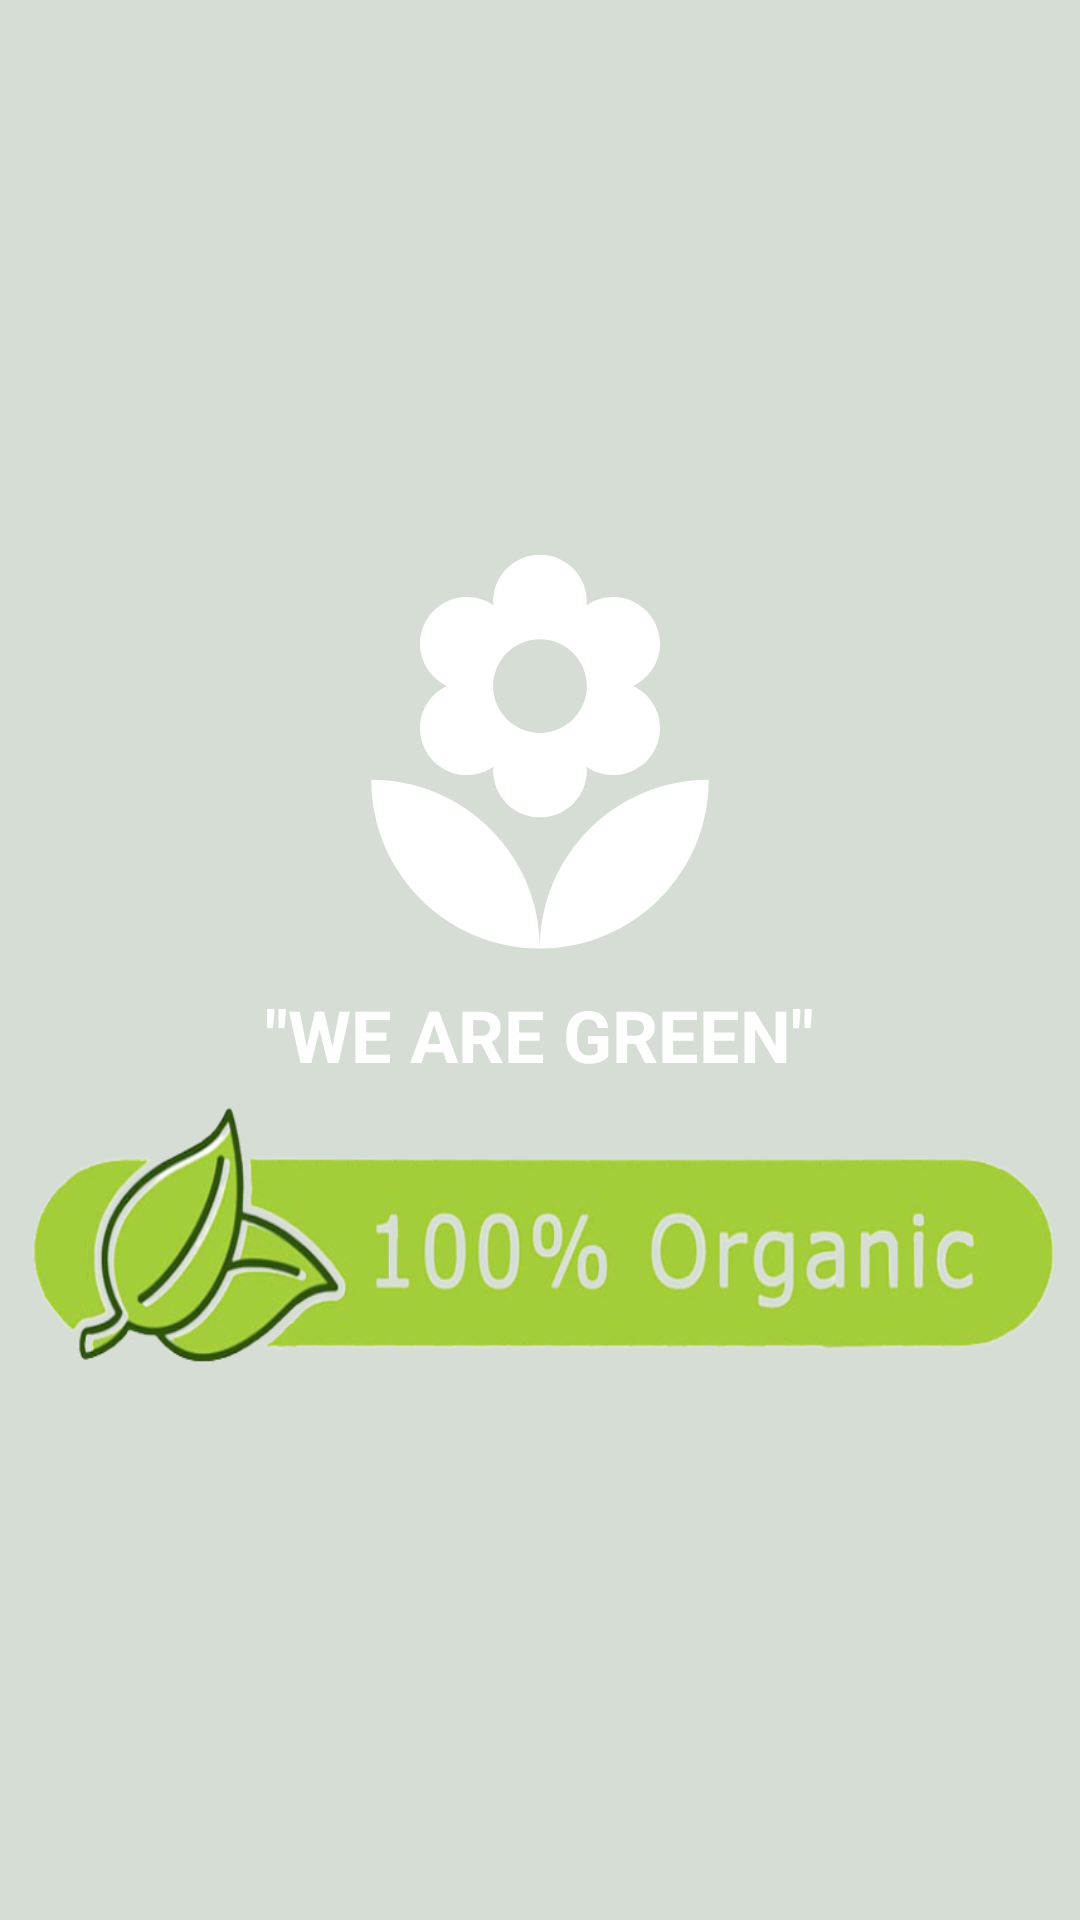

Write the Android layout XML for this screen, with the resource values it uses.
<!-- AndroidManifest.xml: application theme AppTheme.NoActionBar -->
<!-- res/layout/welcome_slide2.xml -->
<?xml version="1.0" encoding="utf-8"?>
<RelativeLayout xmlns:android="http://schemas.android.com/apk/res/android"
    android:layout_width="match_parent"
    android:layout_height="match_parent"
    android:background="#D5DDD5">

    <LinearLayout
        android:layout_width="match_parent"
        android:layout_height="wrap_content"
        android:layout_centerInParent="true"
        android:gravity="center_horizontal"
        android:orientation="vertical">

        <ImageView
            android:layout_width="@dimen/img_width_height"
            android:layout_height="@dimen/img_width_height"
            android:src="@drawable/green" />

        <TextView
            android:layout_width="wrap_content"
            android:layout_height="wrap_content"
            android:text="@string/slide_2_title"
            android:textColor="@android:color/white"
            android:textSize="@dimen/slide_title"
            android:textStyle="bold" />

        <LinearLayout
            android:layout_width="match_parent"
            android:layout_height="100dp"
            android:background="@drawable/screen2" />
    </LinearLayout>


</RelativeLayout>
<!-- resources referenced by this layout -->
<resources>
  <dimen name="img_width_height">150dp</dimen>
  <dimen name="slide_title">24sp</dimen>
  <!-- drawable green (drawable) -->
  <vector xmlns:android="http://schemas.android.com/apk/res/android"
      android:width="24dp"
      android:height="24dp"
      android:tint="#FFFFFF"
      android:viewportWidth="24.0"
      android:viewportHeight="24.0">
      <path
          android:fillColor="#FF000000"
          android:pathData="M12,22c4.97,0 9,-4.03 9,-9 -4.97,0 -9,4.03 -9,9zM5.6,10.25c0,1.38 1.12,2.5 2.5,2.5 0.53,0 1.01,-0.16 1.42,-0.44l-0.02,0.19c0,1.38 1.12,2.5 2.5,2.5s2.5,-1.12 2.5,-2.5l-0.02,-0.19c0.4,0.28 0.89,0.44 1.42,0.44 1.38,0 2.5,-1.12 2.5,-2.5 0,-1 -0.59,-1.85 -1.43,-2.25 0.84,-0.4 1.43,-1.25 1.43,-2.25 0,-1.38 -1.12,-2.5 -2.5,-2.5 -0.53,0 -1.01,0.16 -1.42,0.44l0.02,-0.19C14.5,2.12 13.38,1 12,1S9.5,2.12 9.5,3.5l0.02,0.19c-0.4,-0.28 -0.89,-0.44 -1.42,-0.44 -1.38,0 -2.5,1.12 -2.5,2.5 0,1 0.59,1.85 1.43,2.25 -0.84,0.4 -1.43,1.25 -1.43,2.25zM12,5.5c1.38,0 2.5,1.12 2.5,2.5s-1.12,2.5 -2.5,2.5S9.5,9.38 9.5,8s1.12,-2.5 2.5,-2.5zM3,13c0,4.97 4.03,9 9,9 0,-4.97 -4.03,-9 -9,-9z" />
  </vector>
  <!-- drawable screen2: png bitmap (drawable, 136383 bytes) -->
  <string name="slide_2_title">\"WE ARE GREEN\"</string>
  <style name="AppTheme.NoActionBar">
          <item name="windowActionBar">false</item>
          <item name="windowNoTitle">true</item>
      </style>
</resources>
